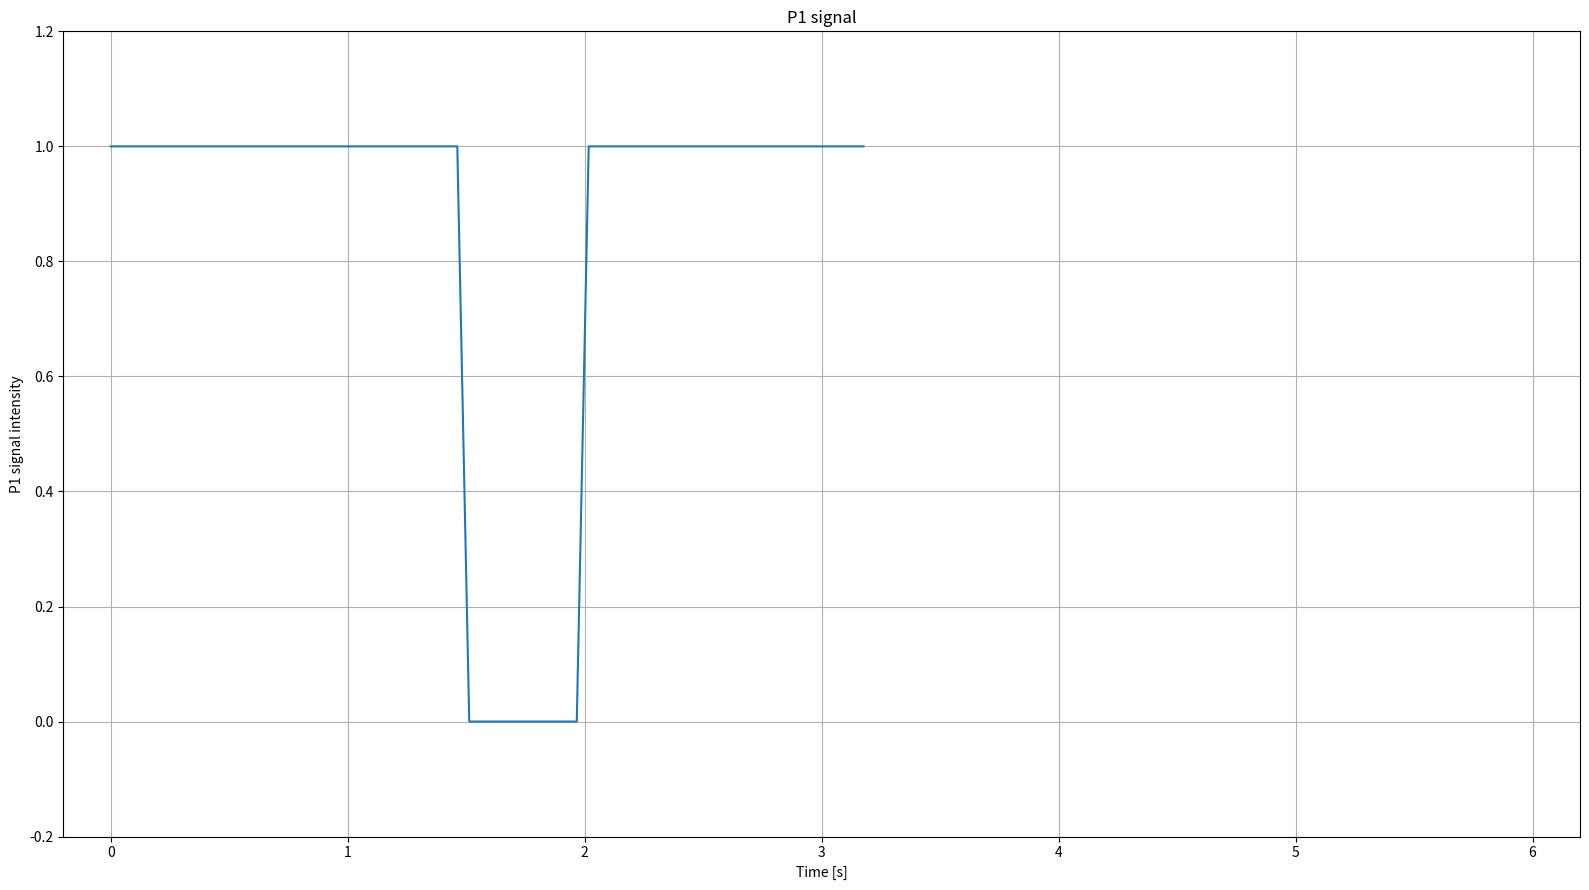

Write the Python code that produced this figure. (Note: this script raises an exception after producing the figure.)
import matplotlib.pyplot as plt
from matplotlib import animation
import numpy as np

timestep = 1e-4
decision_interval = 0.05
run_time = 6

def p1_control_signal(run_time: float, time_step: float) -> np.ndarray:
    """Returns a P1 signal [0,1].
    The control signal is a 2D array of shape (num_time_steps, 2)"""
    
    # P1 signal is a 2D array of shape (num_time_steps, 1)
    p1_signal = np.ones((int(run_time / time_step), 1))
    
    T_high = 1.5  # seconds
    T_low = 0.5  # seconds
    
    # Create a square wave signal with T_high and T_low= T_high/T_ratio
    signal_low = np.zeros(int(T_low / time_step))
    signal_high = np.ones(int(T_high / time_step))
    signal = np.concatenate([signal_high, signal_low])
    num_repeats = int(run_time / time_step / len(signal))
    p1_signal = np.tile(signal, num_repeats)
    # fille up the rest of the signal with ones (resting state)
    p1_signal = np.concatenate([p1_signal, np.ones(int(run_time / time_step) - len(p1_signal))])
    
    
    return p1_signal

def plot_signal(p1_signal, name: str):
    fig, ax = plt.subplots(1, 1, figsize=(5, 4), tight_layout=True)
    ax.plot(np.linspace(0, run_time, int(run_time / decision_interval)), p1_signal)
    ax.set_xlabel("Time[s]")
    ax.set_ylabel(name)
    ax.set_title(name)
    plt.grid()
    
# create subplot with size 16, 9
fig, ax = plt.subplots(1, 1, figsize=(16, 9), tight_layout=True)
plt.title("P1 signal")
p1_signal = p1_control_signal(run_time, decision_interval)
t = np.linspace(0, run_time, len(p1_signal))    


line2 = ax.plot(t[0], p1_signal[0])[0]
ax.set(xlim=[-0.2, 6.2], ylim=[-0.2, 1.2], xlabel='Time [s]', ylabel='P1 signal intensity')
plt.grid()


def update(frame):
    # update the line plot:
    line2.set_xdata(t[:frame])
    line2.set_ydata(p1_signal[:frame])
    return (line2)


ani = animation.FuncAnimation(fig=fig, func=update, frames=len(p1_signal), interval=int(2*decision_interval*1000))


# save the animation to mp4
writer = animation.FFMpegFileWriter(fps=int(1/(2*decision_interval)))
ani.save('p1_signal.mp4', writer='ffmpeg', fps=int(1/(2*decision_interval)))

# plt.show()